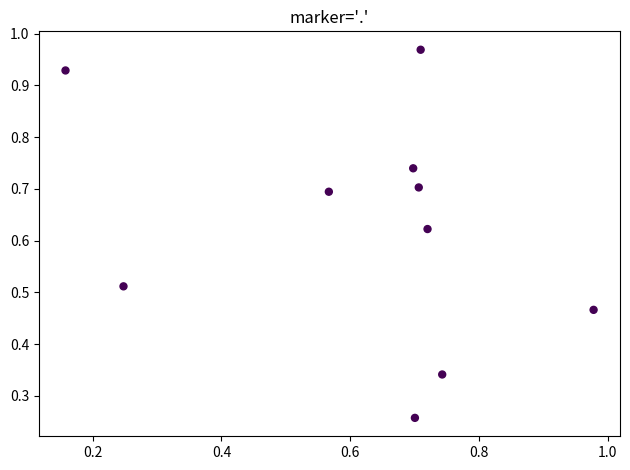

The script that saved this image:
import numpy as np
import matplotlib.pyplot as plt

# Fixing random state for reproducibility
np.random.seed(19680801)

x = np.random.rand(10)
y = np.random.rand(10)
z = np.zeros(10)
#z = np.sqrt(x**2 + y**2)
fig, axs = plt.subplots(sharex=True, sharey=True)

print(x, y)
# marker symbol
axs.scatter(x, y, s=100, c=z, marker=".")
axs.set_title("marker='.'")


# # marker from TeX
# axs[0, 1].scatter(x, y, s=80, c=z, marker=r'$\alpha$')
# axs[0, 1].set_title(r"marker=r'\$\alpha\$'")

# # marker from path
# verts = [[-1, -1], [1, -1], [1, 1], [-1, -1]]
# axs[0, 2].scatter(x, y, s=80, c=z, marker=verts)
# axs[0, 2].set_title("marker=verts")

# # regular polygon marker
# axs[1, 0].scatter(x, y, s=80, c=z, marker=(5, 0))
# axs[1, 0].set_title("marker=(5, 0)")

# # regular star marker
# axs[1, 1].scatter(x, y, s=80, c=z, marker=(5, 1))
# axs[1, 1].set_title("marker=(5, 1)")

# # regular asterisk marker
# axs[1, 2].scatter(x, y, s=80, c=z, marker=(5, 2))
# axs[1, 2].set_title("marker=(5, 2)")

plt.tight_layout()
plt.show()